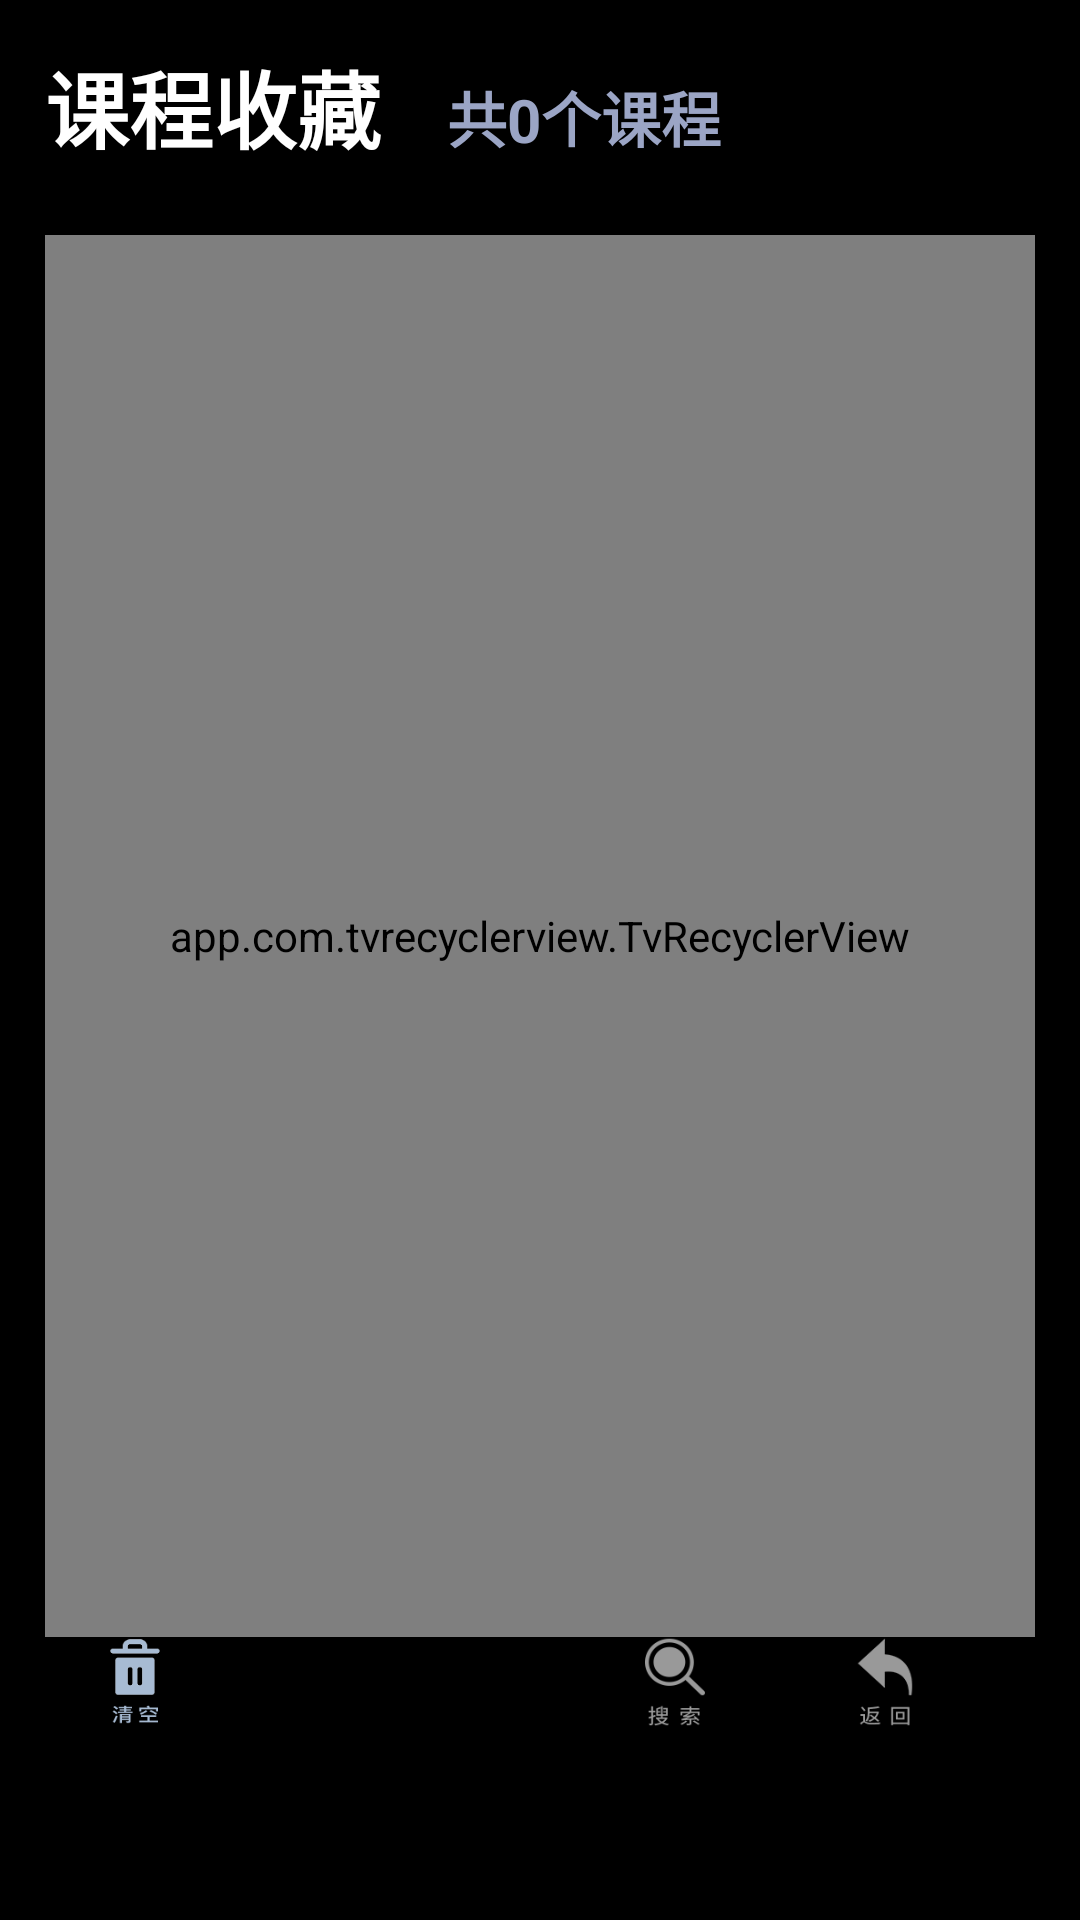

The Android layout XML behind this screen, and the referenced resources:
<!-- AndroidManifest.xml: application theme AppTheme -->
<!-- res/layout/activity_my_collection.xml -->
<?xml version="1.0" encoding="utf-8"?>
<LinearLayout
    xmlns:android="http://schemas.android.com/apk/res/android"
    xmlns:app="http://schemas.android.com/apk/res-auto"
    xmlns:tools="http://schemas.android.com/tools"
    android:layout_width="match_parent"
    android:layout_height="match_parent"
    android:orientation="vertical"
    android:id="@+id/ll_layout_01"
    android:padding="@dimen/sw_15dp"
    tools:context="example.getlearn.tv.view.activity.MyCollectionActivity">
    

    <LinearLayout
    android:layout_weight="4.2"
    android:orientation="horizontal"
    android:layout_width="match_parent"
    android:layout_height="match_parent">

    <TextView
        android:textSize="@dimen/sw_28dp"
        android:textColor="@color/color_white"
        android:text="课程收藏"
        android:textStyle="bold"
        android:layout_width="wrap_content"
        android:layout_height="wrap_content" />

    <TextView
        android:id="@+id/activity_my_collection_text_coun"
        android:textColor="@color/color_11"
        android:textStyle="bold"
        android:textSize="@dimen/sw_20dp"
        android:text="共0个课程"
        android:layout_marginLeft="@dimen/sw_22dp"
        android:layout_width="wrap_content"
        android:layout_height="wrap_content" />

</LinearLayout>

    <app.com.tvrecyclerview.TvRecyclerView
        android:id="@+id/activity_my_collection_rec_list"
        android:layout_width="match_parent"
        android:layout_height="match_parent"
        android:layout_marginTop="@dimen/sw_10dp"
        android:layout_weight="1"
        android:focusable="true"
        app:isAutoProcessFocus="false"
        app:scrollMode="followScroll" />

    <LinearLayout
        android:layout_weight="4"

        android:layout_marginTop="@dimen/dp_10"
        android:id="@+id/activity_watch_the_record_ll_02"
        android:layout_alignParentBottom="true"
        android:orientation="horizontal"
        android:layout_width="match_parent"
        android:layout_height="match_parent">
        <LinearLayout
            android:layout_weight="1"
            android:layout_width="match_parent"
            android:layout_height="wrap_content">
            <ImageView
                android:layout_marginLeft="@dimen/sw_20dp"
                android:id="@+id/activiry_my_collection_clear"
                android:focusable="true"
                android:layout_marginRight="@dimen/sw_50dp"
                android:background="@drawable/selector_ac_watch_the_but_07"
                android:layout_width="@dimen/sw_20dp"
                android:layout_height="@dimen/sw_30dp" />
        </LinearLayout>
        <LinearLayout
            android:gravity="right"
            android:layout_weight="1"
            android:orientation="horizontal"
            android:layout_width="match_parent"
            android:layout_height="wrap_content">

            <ImageView
                android:id="@+id/activiry_my_collection_home"
                android:focusable="true"
                android:layout_marginRight="@dimen/sw_50dp"
                android:background="@drawable/selector_ac_watch_the_but_01"
                android:layout_width="@dimen/sw_20dp"
                android:layout_height="@dimen/sw_30dp"/>
            <ImageView
                android:id="@+id/activiry_my_collection_src"
                android:focusable="true"
                android:layout_marginRight="@dimen/sw_25dp"
                android:background="@drawable/selector_ac_watch_the_but_02"
                android:layout_width="@dimen/sw_20dp"
                android:layout_height="@dimen/sw_30dp"/>
            <ImageView
                android:id="@+id/activiry_my_collection_esc"
                android:focusable="true"
                android:layout_marginRight="@dimen/sw_40dp"
                android:layout_marginLeft="@dimen/sw_25dp"
                android:background="@drawable/selector_ac_watch_the_but_03"
                android:layout_width="@dimen/sw_20dp"
                android:layout_height="@dimen/sw_30dp"/>
        </LinearLayout>

    </LinearLayout>
</LinearLayout>
<!-- resources referenced by this layout -->
<resources>
  <color name="color_11">#9ba5c5</color>
  <color name="color_white">#ffffff</color>
  <dimen name="sw_10dp">10dp</dimen>
  <dimen name="sw_15dp">15dp</dimen>
  <dimen name="sw_20dp">20dp</dimen>
  <dimen name="sw_22dp">22dp</dimen>
  <dimen name="sw_25dp">25dp</dimen>
  <dimen name="sw_28dp">28dp</dimen>
  <dimen name="sw_30dp">30dp</dimen>
  <dimen name="sw_40dp">40dp</dimen>
  <dimen name="sw_50dp">50dp</dimen>
  <!-- drawable selector_ac_watch_the_but_01 (drawable) -->
  <?xml version="1.0" encoding="utf-8"?>
  <selector xmlns:android="http://schemas.android.com/apk/res/android">
  <item android:state_focused="true" android:drawable="@drawable/ico_home_x"></item>
      <item android:drawable="@drawable/ico_home"></item>
  </selector>
  <!-- drawable selector_ac_watch_the_but_02 (drawable) -->
  <?xml version="1.0" encoding="utf-8"?>
  <selector xmlns:android="http://schemas.android.com/apk/res/android">
      <item android:state_focused="true" android:drawable="@drawable/ico_scr_x"></item>
      <item android:drawable="@drawable/ico_scr"></item>
  </selector>
  <!-- drawable selector_ac_watch_the_but_03 (drawable) -->
  <?xml version="1.0" encoding="utf-8"?>
  <selector xmlns:android="http://schemas.android.com/apk/res/android">
      <item android:state_focused="true" android:drawable="@drawable/icn_esc"></item>
      <item android:drawable="@drawable/icn_esc_x"></item>
  </selector>
  <!-- drawable selector_ac_watch_the_but_07 (drawable) -->
  <?xml version="1.0" encoding="utf-8"?>
  <selector xmlns:android="http://schemas.android.com/apk/res/android">
      <item android:state_focused="true" android:drawable="@drawable/ico15on"></item>
      <item android:drawable="@drawable/ico15"></item>
  </selector>
  <style name="AppTheme" parent="@style/Theme.AppCompat.NoActionBar">
          <item name="android:windowBackground">@color/color_black</item>
      </style>
  <!-- drawable ico_home_x: png bitmap (drawable, 5527 bytes) -->
  <!-- drawable ico_home: png bitmap (drawable, 1949 bytes) -->
  <!-- drawable ico_scr_x: png bitmap (drawable, 8732 bytes) -->
  <!-- drawable ico_scr: png bitmap (drawable, 3699 bytes) -->
  <!-- drawable icn_esc: png bitmap (drawable, 7089 bytes) -->
  <!-- drawable icn_esc_x: png bitmap (drawable, 2539 bytes) -->
  <!-- drawable ico15on: png bitmap (drawable, 5299 bytes) -->
  <!-- drawable ico15: png bitmap (drawable, 3109 bytes) -->
  <color name="color_black">#000000</color>
</resources>
